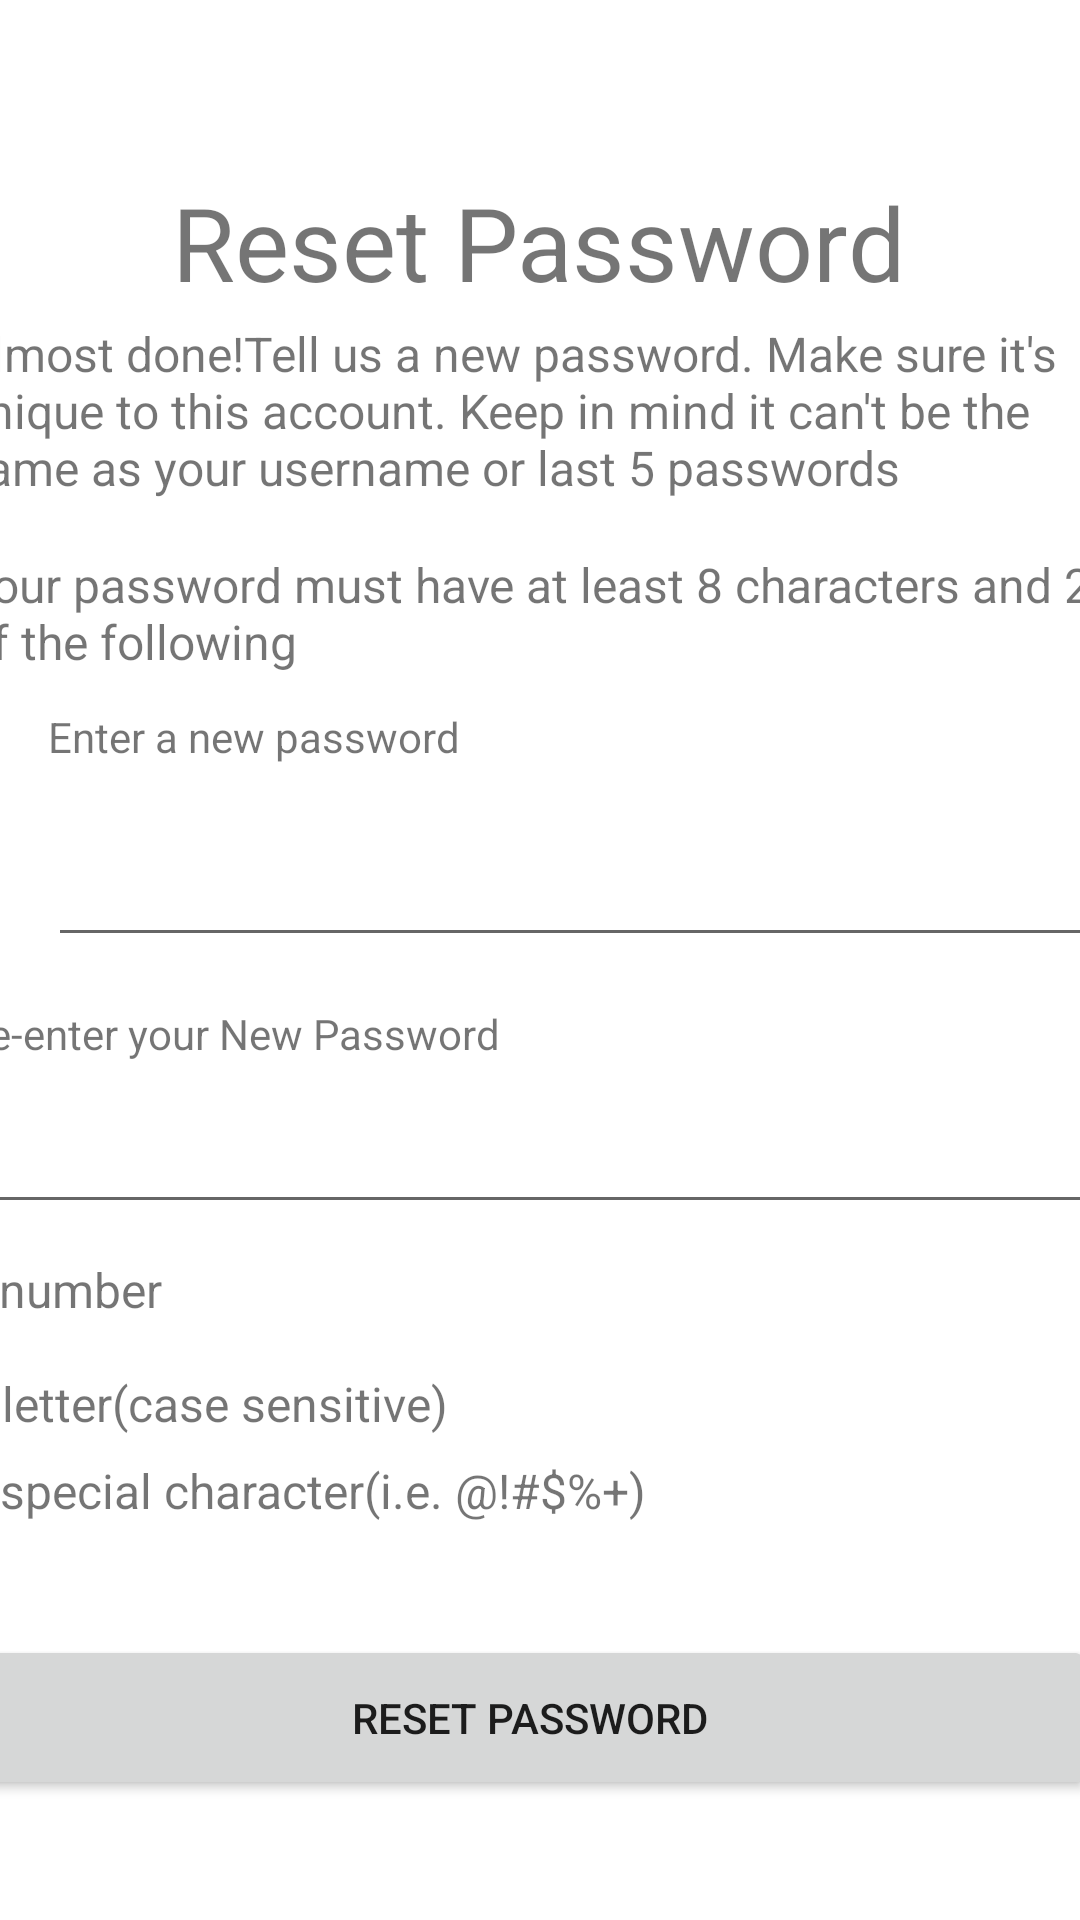

Here is an Android app screen rendered from its layout file. Give the layout XML and the strings, colors and styles it references.
<!-- AndroidManifest.xml: application theme Theme.MergeCalendarApp -->
<!-- res/layout/activity_main6.xml -->
<?xml version="1.0" encoding="utf-8"?>
<androidx.constraintlayout.widget.ConstraintLayout xmlns:android="http://schemas.android.com/apk/res/android"
    xmlns:app="http://schemas.android.com/apk/res-auto"
    xmlns:tools="http://schemas.android.com/tools"
    android:id="@+id/linearLayout4"
    android:layout_width="match_parent"
    android:layout_height="match_parent">

    <TextView
        android:id="@+id/textView12"
        android:layout_width="253dp"
        android:layout_height="45dp"
        android:layout_marginTop="4dp"
        android:layout_marginBottom="4dp"
        android:gravity="center"
        android:text="Reset Password"
        android:textSize="34sp"
        app:layout_constraintBottom_toTopOf="@+id/textView13"
        app:layout_constraintEnd_toEndOf="parent"
        app:layout_constraintHorizontal_bias="0.496"
        app:layout_constraintStart_toStartOf="parent"
        app:layout_constraintTop_toTopOf="parent"
        app:layout_constraintVertical_bias="1.0" />

    <TextView
        android:id="@+id/textView13"
        android:layout_width="388dp"
        android:layout_height="73dp"
        android:layout_marginBottom="4dp"
        android:text="Almost done!Tell us a new password. Make sure it's unique to this account. Keep in mind it can't be the same as your username or last 5 passwords"
        android:textSize="16sp"
        app:layout_constraintBottom_toTopOf="@+id/textView16"
        app:layout_constraintEnd_toEndOf="parent"
        app:layout_constraintHorizontal_bias="0.478"
        app:layout_constraintStart_toStartOf="parent" />

    <TextView
        android:id="@+id/textView14"
        android:layout_width="381dp"
        android:layout_height="26dp"
        android:layout_marginStart="16dp"
        android:layout_marginBottom="12dp"
        android:text="Enter a new password"
        app:layout_constraintBottom_toTopOf="@+id/editTextTextPersonName5"
        app:layout_constraintStart_toStartOf="parent" />

    <EditText
        android:id="@+id/editTextTextPersonName5"
        android:layout_width="379dp"
        android:layout_height="45dp"
        android:layout_marginStart="16dp"
        android:layout_marginBottom="16dp"
        android:ems="10"
        android:inputType="textPersonName"
        android:text=""
        app:layout_constraintBottom_toTopOf="@+id/textView15"
        app:layout_constraintStart_toStartOf="parent"
        android:autofillHints="" />

    <TextView
        android:id="@+id/textView15"
        android:layout_width="384dp"
        android:layout_height="20dp"
        android:layout_marginBottom="8dp"
        android:text="Re-enter your New Password"
        app:layout_constraintBottom_toTopOf="@+id/editTextTextPersonName6"
        app:layout_constraintEnd_toEndOf="parent"
        app:layout_constraintHorizontal_bias="0.535"
        app:layout_constraintStart_toStartOf="parent" />

    <EditText
        android:id="@+id/editTextTextPersonName6"
        android:layout_width="386dp"
        android:layout_height="45dp"
        android:layout_marginBottom="11dp"
        android:ems="10"
        android:inputType="textPersonName"
        android:text=""
        app:layout_constraintBottom_toTopOf="@+id/textView17"
        app:layout_constraintEnd_toEndOf="parent"
        app:layout_constraintHorizontal_bias="0.511"
        app:layout_constraintStart_toStartOf="parent"
        android:autofillHints="" />

    <TextView
        android:id="@+id/textView16"
        android:layout_width="384dp"
        android:layout_height="48dp"
        android:layout_marginBottom="4dp"
        android:text="Your password must have at least 8 characters and 2 of the following"
        android:textSize="16sp"
        app:layout_constraintBottom_toTopOf="@+id/textView14"
        app:layout_constraintEnd_toEndOf="parent"
        app:layout_constraintStart_toStartOf="parent" />

    <TextView
        android:id="@+id/textView17"
        android:layout_width="383dp"
        android:layout_height="30dp"
        android:layout_marginBottom="8dp"
        android:text="1 number"
        android:textSize="16sp"
        app:layout_constraintBottom_toTopOf="@+id/textView18"
        app:layout_constraintEnd_toEndOf="parent"
        app:layout_constraintHorizontal_bias="0.595"
        app:layout_constraintStart_toStartOf="parent" />

    <TextView
        android:id="@+id/textView18"
        android:layout_width="381dp"
        android:layout_height="25dp"
        android:layout_marginBottom="4dp"
        android:text="1 letter(case sensitive)"
        android:textSize="16sp"
        app:layout_constraintBottom_toTopOf="@+id/textView19"
        app:layout_constraintEnd_toEndOf="parent"
        app:layout_constraintHorizontal_bias="0.619"
        app:layout_constraintStart_toStartOf="parent" />

    <TextView
        android:id="@+id/textView19"
        android:layout_width="382dp"
        android:layout_height="27dp"
        android:layout_marginBottom="32dp"
        android:text="1 special character(i.e. @!#$%+)"
        android:textSize="16sp"
        app:layout_constraintBottom_toTopOf="@+id/button6"
        app:layout_constraintEnd_toEndOf="parent"
        app:layout_constraintHorizontal_bias="0.619"
        app:layout_constraintStart_toStartOf="parent" />

    <Button
        android:id="@+id/button6"
        android:layout_width="376dp"
        android:layout_height="55dp"
        android:layout_marginBottom="40dp"
        android:onClick="buttonClick6"
        android:text="@string/reset_password"
        app:layout_constraintBottom_toBottomOf="parent"
        app:layout_constraintEnd_toEndOf="parent"
        app:layout_constraintHorizontal_bias="0.742"
        app:layout_constraintStart_toStartOf="parent"
        tools:ignore="DuplicateSpeakableTextCheck" />
</androidx.constraintlayout.widget.ConstraintLayout>
<!-- resources referenced by this layout -->
<resources>
  <string name="reset_password">Reset Password</string>
  <style name="Theme.MergeCalendarApp" parent="Theme.MaterialComponents.DayNight.DarkActionBar">
          
          <item name="colorPrimary">@color/purple_500</item>
          <item name="colorPrimaryVariant">@color/purple_700</item>
          <item name="colorOnPrimary">@color/white</item>
          
          <item name="colorSecondary">@color/teal_200</item>
          <item name="colorSecondaryVariant">@color/teal_700</item>
          <item name="colorOnSecondary">@color/black</item>
          
          <item name="android:statusBarColor" tools:targetApi="l">?attr/colorPrimaryVariant</item>
          
      </style>
  <!-- not gathered from this repository: default colours our renderer supplied (Android Studio template values) -->
  <color name="purple_500">#FF6200EE</color>
  <color name="purple_700">#FF3700B3</color>
  <color name="teal_200">#FF03DAC5</color>
  <color name="teal_700">#FF018786</color>
  <color name="black">#FF000000</color>
  <color name="white">#FFFFFFFF</color>
</resources>
